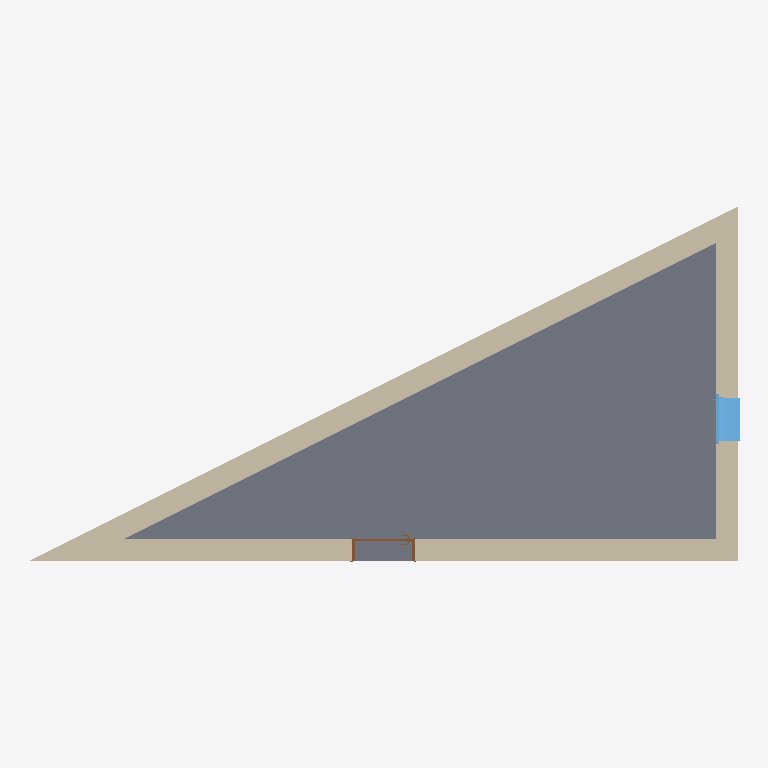
Plan cut of the same IFC building model at storey 'Niveau 0' (level 0.00 m, cut at 1.40 m), seen from above with north up, elements coloured by IFC class (only those large enough to see are counted): 3 walls (beige), 1 slab (grey), 1 window (light blue), 1 door (brown). Cut surfaces are drawn darker.
Extent 10.0 m × 5.0 m × 3.5 m (x, y, z). Storeys (2): Niveau 0 at 0.00 m; Niveau 1 at 3.00 m. Elements (7): 3 IfcWallStandardCase, 1 IfcDoor, 1 IfcRoof, 1 IfcSlab, 1 IfcWindow.

HEADER;
FILE_DESCRIPTION(('ViewDefinition [CoordinationView_V2.0]'),'2;1');
FILE_NAME('0001','',(''),(''),'The EXPRESS Data Manager Version 5.02.0100.07 : ','20190225_1515(x64) - Exporter 19.2.0.0 - Interfa','');
FILE_SCHEMA(('IFC2X3'));
ENDSEC;
DATA;
#104=IFCPROJECT('1akMFXaab3A9s23YhDUc47',#41,'0001','Description entre 4 murs',$,'Nom du projet','Etat du projet',(#96),#91);
#141=IFCSITE('1akMFXaab3A9s23YhDUc45',#41,'Default',$,$,#138,$,$,.ELEMENT.,(48,51,23,999633),(2,21,3,553905),0.0,$,$);
#114=IFCBUILDING('1akMFXaab3A9s23YhDUc46',#41,'',$,$,#32,$,'',.ELEMENT.,$,$,$);
#123=IFCBUILDINGSTOREY('1akMFXaab3A9s23YeoXPoN',#41,'Niveau 0',$,'Niveau:Ligne du Niveau',#121,$,'Niveau 0',.ELEMENT.,-1.949161E-14);
#129=IFCBUILDINGSTOREY('1akMFXaab3A9s23YeoXPc1',#41,'Niveau 1',$,'Niveau:Ligne du Niveau',#128,$,'Niveau 1',.ELEMENT.,2.99999999999998);
#2776=IFCSLAB('1oR0Qwj8n21eGJGPnHEGet',#41,'Sol:Dalle en béton - 250 mm:252716',$,'Sol:Dalle en béton - 250 mm',#2749,#2774,'252716',.NOTDEFINED.);
#2723=IFCWALLSTANDARDCASE('3ZcZLfPpj6eREt_NcfksIv',#41,'Mur de base:Ext. Brique 22 + Isolant 10:252652',$,'Mur de base:Ext. Brique 22 + Isolant 10',#2696,#2721,'252652');
#344=IFCWALLSTANDARDCASE('0pljXUmpH9t8OBupw_RFrY',#41,'Mur de base:Ext. Brique 22 + Isolant 10:250586',$,'Mur de base:Ext. Brique 22 + Isolant 10',#306,#342,'250586');
#447=IFCWALLSTANDARDCASE('0pljXUmpH9t8OBupw_RFrZ',#41,'Mur de base:Ext. Brique 22 + Isolant 10:250587',$,'Mur de base:Ext. Brique 22 + Isolant 10',#418,#445,'250587');
#2642=IFCWINDOW('1n6JrhVn17DAqR7dr4A4sK',#41,'1 Vantail - Droit:0.60 m x 0.95 m - Appui en aluminium:250838',$,'1 Vantail - Droit:0.60 m x 0.95 m - Appui en aluminium',#3255,#2636,'250838',1.08,0.699999999999999);
#1627=IFCDOOR('1n6JrhVn17DAqR7dr4A4qj',#41,'Int. Simple:PP (0.83m x 2.04m):250735',$,'Int. Simple:PP (0.83m x 2.04m)',#3049,#1621,'250735',2.075,0.9);
ENDSEC;
